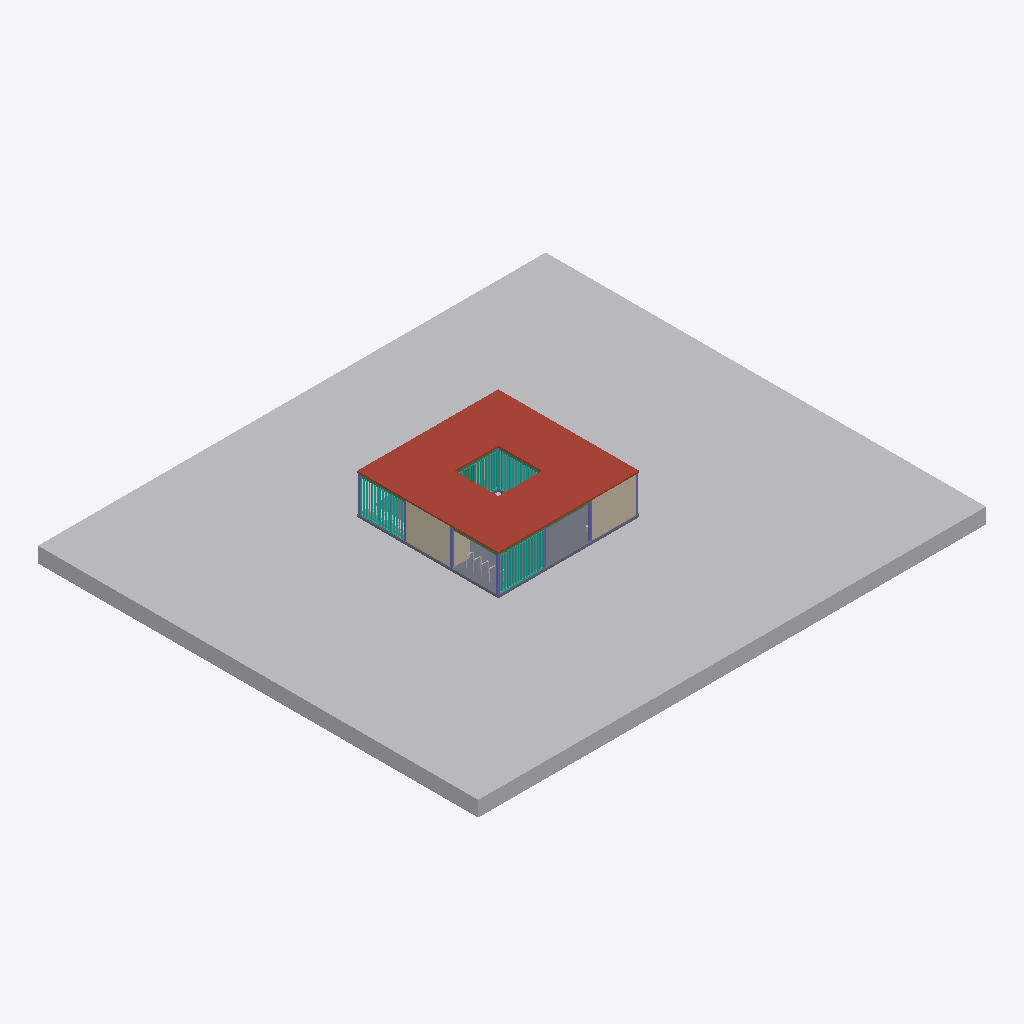
Isometric view of an IFC building model (IFC-SPF (STEP), schema IFC4X3, length unit metre), seen from the south-west, elements coloured by IFC class (only those large enough to see are counted): 7 columns (violet), 4 other elements (light grey), 4 walls (beige), 4 curtain walls (teal), 4 beams (green), 2 slabs (grey), 1 roof (red-brown), 1 door (brown).
Extent 33.1 m × 28.7 m × 3.6 m (x, y, z). Storeys (5): NOG_FUNDACIONES at -0.20 m; NTN at 0.00 m; N1 at 0.15 m; NPT at 0.17 m; CUBIERTA at 2.50 m. Elements (98): 24 IfcBeam, 16 IfcColumn, 16 IfcFooting, 11 IfcWall, 10 IfcGeographicElement, 7 IfcFlowTerminal, 6 IfcCurtainWall, 3 IfcFurniture, 2 IfcDoor, 2 IfcSlab, 1 IfcRoof.

HEADER;
FILE_DESCRIPTION(('ViewDefinition [CoordinationView]','RevitIdentifiers [ContentGUID: a1678f99-0bdd-4a3c-8524-6337a52b7eae, VersionGUID: 76771d45-fe71-455e-810c-704c43c7e843, NumberOfSaves: 77]'),'2;1');
FILE_NAME('HAB_ARQ_MODELO_R01_IFC4x3.ifc','2026-10-02T20:26:54-04:00',(''),(''),'ODA SDAI 25.12','Autodesk - Revit 26.4.0.32 (ESP) - 26.4.0.32','');
FILE_SCHEMA(('IFC4X3'));
ENDSEC;
DATA;
#20=IFCPROJECT('2XPu_P2zrAF8KaOpTQr85U',#6,'0001',$,$,'PAUSA MAULE HABITACULO','ANTEPROYECTO',(#13,#18),#88647);
#511=IFCSITE('2XPu_P2zrAF8KaOpTQr85S',#6,'Panca_metalco_Big_Harris_Parametric_12613:250:615728',$,$,#510,#508,$,.ELEMENT.,(-35,-26,-56,-239929),(-71,-47,-35,-593872),0.0,$,$);
#24=IFCBUILDING('2XPu_P2zrAF8KaOpTQr85V',#6,'PAUSA MAULE',$,$,#23,$,'PAUSA MAULE',.ELEMENT.,$,$,#21);
#28=IFCBUILDINGSTOREY('2m3UwjUlX88u4doSIQvM_c',#6,'NOG_FUNDACIONES',$,$,#27,$,'NOG_FUNDACIONES',.ELEMENT.,-0.2);
#31=IFCBUILDINGSTOREY('3Zu5Bv0LOHrPC10026FoQQ',#6,'NTN',$,$,#30,$,'NTN',.ELEMENT.,0.0);
#35=IFCBUILDINGSTOREY('15Z0v90RiHrPC20026FoKR',#6,'N1',$,$,#34,$,'N1',.ELEMENT.,0.14999999999999994);
#39=IFCBUILDINGSTOREY('2Ag1owsqP1r9G_M_CNP_0z',#6,'NPT',$,$,#38,$,'NPT',.ELEMENT.,0.17);
#43=IFCBUILDINGSTOREY('2m3UwjUlX88u4doSIQvMbC',#6,'CUBIERTA',$,$,#42,$,'CUBIERTA',.ELEMENT.,2.5000000000000284);
#87801=IFCGEOGRAPHICELEMENT('03k65F3uz9XQyoJqsg09dO',#6,'Sólido topográfico:Sólido topográfico 1:655959',$,$,#87792,#87800,'655959',.TERRAIN.);
#6392=IFCROOF('0NWC86bGD6rhNoh$9YWObE',#6,'Cubierta básica:CUBIERTA_ZINC_ONDULADO_MADERA:596449',$,$,#6378,#6391,'596449',.NOTDEFINED.);
#3762=IFCSLAB('2Ag1owsqP1r9G_M_CNP_Dv',#6,'Suelo:RADIER_PULIDO_INT_HA_2cm:583180',$,$,#3637,#3761,'583180',.FLOOR.);
#4539=IFCWALL('0UuPNqZyD04OkayvhrD7JL',#6,'Muro básico:MURO_EXT_QUINCHA_12cm:590227',$,$,#4527,#4531,'590227',.SOLIDWALL.);
#4569=IFCWALL('0UuPNqZyD04OkayvhrD77Z',#6,'Muro básico:MURO_EXT_QUINCHA_12cm:591013',$,$,#4557,#4561,'591013',.SOLIDWALL.);
#25271=IFCCURTAINWALL('2JpSJhOdHFge$qniAMKfcR',#6,'Muro cortina:MURO_CORTINA_EXT_MADERA:602644',$,$,#25270,$,'602644',.NOTDEFINED.);
#4573=IFCCURTAINWALL('0NWC86bGD6rhNoh$9YWPhL',#6,'Muro cortina:MURO_CORTINA_EXT_MADERA:592506',$,$,#4572,$,'592506',.NOTDEFINED.);
#3540=IFCSLAB('2Ag1owsqP1r9G_M_CNP_24',#6,'Suelo:RADIER_INT_HA_15cm:583153',$,$,#3520,#3539,'583153',.FLOOR.);
#5419=IFCCURTAINWALL('0NWC86bGD6rhNoh$9YWOFt',#6,'Muro cortina:MURO_CORTINA_EXT_MADERA:594776',$,$,#5418,$,'594776',.NOTDEFINED.);
#6419=IFCCURTAINWALL('31A3J6ieHBqekD9A_5dFSu',#6,'Muro cortina:MURO_CORTINA_EXT_MADERA:596729',$,$,#6418,$,'596729',.NOTDEFINED.);
#6376=IFCWALL('0NWC86bGD6rhNoh$9YWObe',#6,'Muro básico:MURO_EXT_QUINCHA_12cm:596423',$,$,#6364,#6368,'596423',.SOLIDWALL.);
#4233=IFCBEAM('2V4kx2atHDsg96FoxhLOz6',#6,'VIGA_Pino Radiata Dimensionada_Rectangular:2X8_PRINCIPAL:586304',$,$,#4232,#4229,'586304',.BEAM.);
#4204=IFCBEAM('2V4kx2atHDsg96FoxhLOpU',#6,'VIGA_Pino Radiata Dimensionada_Rectangular:2X8_PRINCIPAL:586200',$,$,#4203,#4200,'586200',.BEAM.);
#56286=IFCGEOGRAPHICELEMENT('0xTzmOle5E3gim9WHVK9TO',#6,'Panca_metalco_Big_Harris_Parametric_12613:250:618932',$,$,#56285,#56279,'618932',.NOTDEFINED.);
#3959=IFCCOLUMN('2V4kx2atHDsg96FoxhLPF0',#6,'PILAR_Pino Radiata_Rectangular:130X130:585414',$,$,#3958,#3955,'585414',.COLUMN.);
#3887=IFCCOLUMN('2V4kx2atHDsg96FoxhLPF4',#6,'PILAR_Pino Radiata_Rectangular:130X130:585410',$,$,#3886,#3883,'585410',.COLUMN.);
#3995=IFCCOLUMN('2V4kx2atHDsg96FoxhLPFE',#6,'PILAR_Pino Radiata_Rectangular:130X130:585416',$,$,#3994,#3991,'585416',.COLUMN.);
#4146=IFCBEAM('2V4kx2atHDsg96FoxhLOoI',#6,'VIGA_Pino Radiata Dimensionada_Rectangular:2X8_PRINCIPAL:586132',$,$,#4145,#4142,'586132',.BEAM.);
#4271=IFCBEAM('2V4kx2atHDsg96FoxhLO_H',#6,'VIGA_Pino Radiata Dimensionada_Rectangular:2X8_PRINCIPAL:586391',$,$,#4270,#4267,'586391',.BEAM.);
#4031=IFCCOLUMN('2V4kx2atHDsg96FoxhLPFC',#6,'PILAR_Pino Radiata_Rectangular:130X130:585418',$,$,#4030,#4027,'585418',.COLUMN.);
#3814=IFCCOLUMN('2V4kx2atHDsg96FoxhLPEu',#6,'PILAR_Pino Radiata_Rectangular:130X130:585406',$,$,#3813,#3810,'585406',.COLUMN.);
#3977=IFCCOLUMN('2V4kx2atHDsg96FoxhLPF1',#6,'PILAR_Pino Radiata_Rectangular:130X130:585415',$,$,#3976,#3973,'585415',.COLUMN.);
#4013=IFCCOLUMN('2V4kx2atHDsg96FoxhLPFF',#6,'PILAR_Pino Radiata_Rectangular:130X130:585417',$,$,#4012,#4009,'585417',.COLUMN.);
#6095=IFCWALL('0NWC86bGD6rhNoh$9YWOLz',#6,'Muro básico:MURO_EXT_QUINCHA_12cm:595410',$,$,#6083,#6087,'595410',.SOLIDWALL.);
#6226=IFCDOOR('0NWC86bGD6rhNoh$9YWOL6',#6,'PRT_INT_SIMPLE_MADERA:80X210:595433',$,$,#88622,#6222,'595433',2.0999999999980448,0.7999999999999989,.DOOR.,$,$);
#56393=IFCGEOGRAPHICELEMENT('0xTzmOle5E3gim9WHVK9o2',#6,'Site_Accessories-Bike_Rack-Dero-U_Lockit:U-Lockit:621166',$,$,#56392,#56386,'621166',.NOTDEFINED.);
#56405=IFCGEOGRAPHICELEMENT('0xTzmOle5E3gim9WHVK9nj',#6,'Site_Accessories-Bike_Rack-Dero-U_Lockit:U-Lockit:621185',$,$,#56404,#56398,'621185',.NOTDEFINED.);
ENDSEC;
